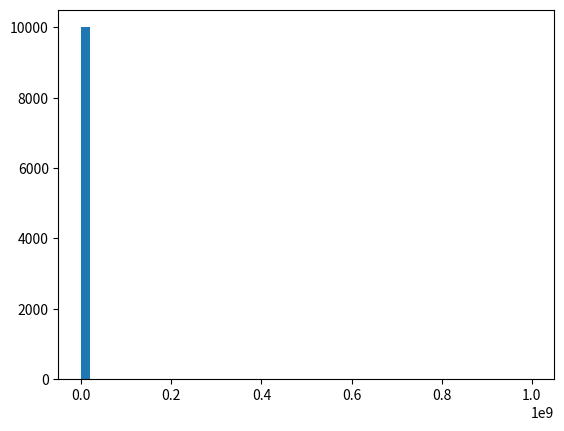
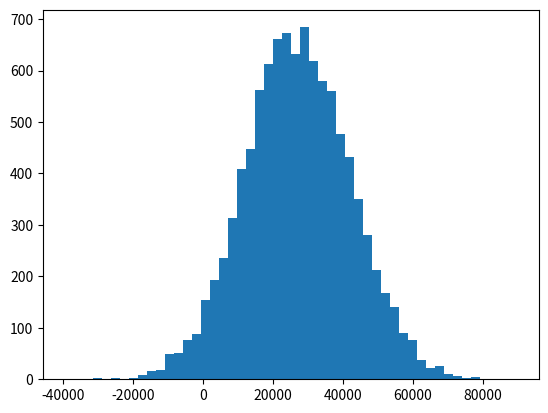

These figures' Python source, in order:
"""
Dealing with Outliers
"""
from numpy import append, median, std, mean
from numpy.random import normal
from matplotlib.pyplot import figure, show, hist


def reject_outliers(data):
    """
    reject outliers function
    """
    udata = median(data)
    sdata = std(data)
    filtered = [e for e in data if udata - 2 * sdata < e < udata + 2 * sdata]
    return filtered


def wrapper():
    """
    wrapper function
    """
    incomes = normal(27000, 15000, 10000)
    incomes = append(incomes, [1000000000])

    figure()
    hist(incomes, 50)
    print(incomes.mean())

    figure()
    filtered = reject_outliers(incomes)
    hist(filtered, 50)
    print(mean(filtered))


if __name__ == "__main__":
    wrapper()
    show()
